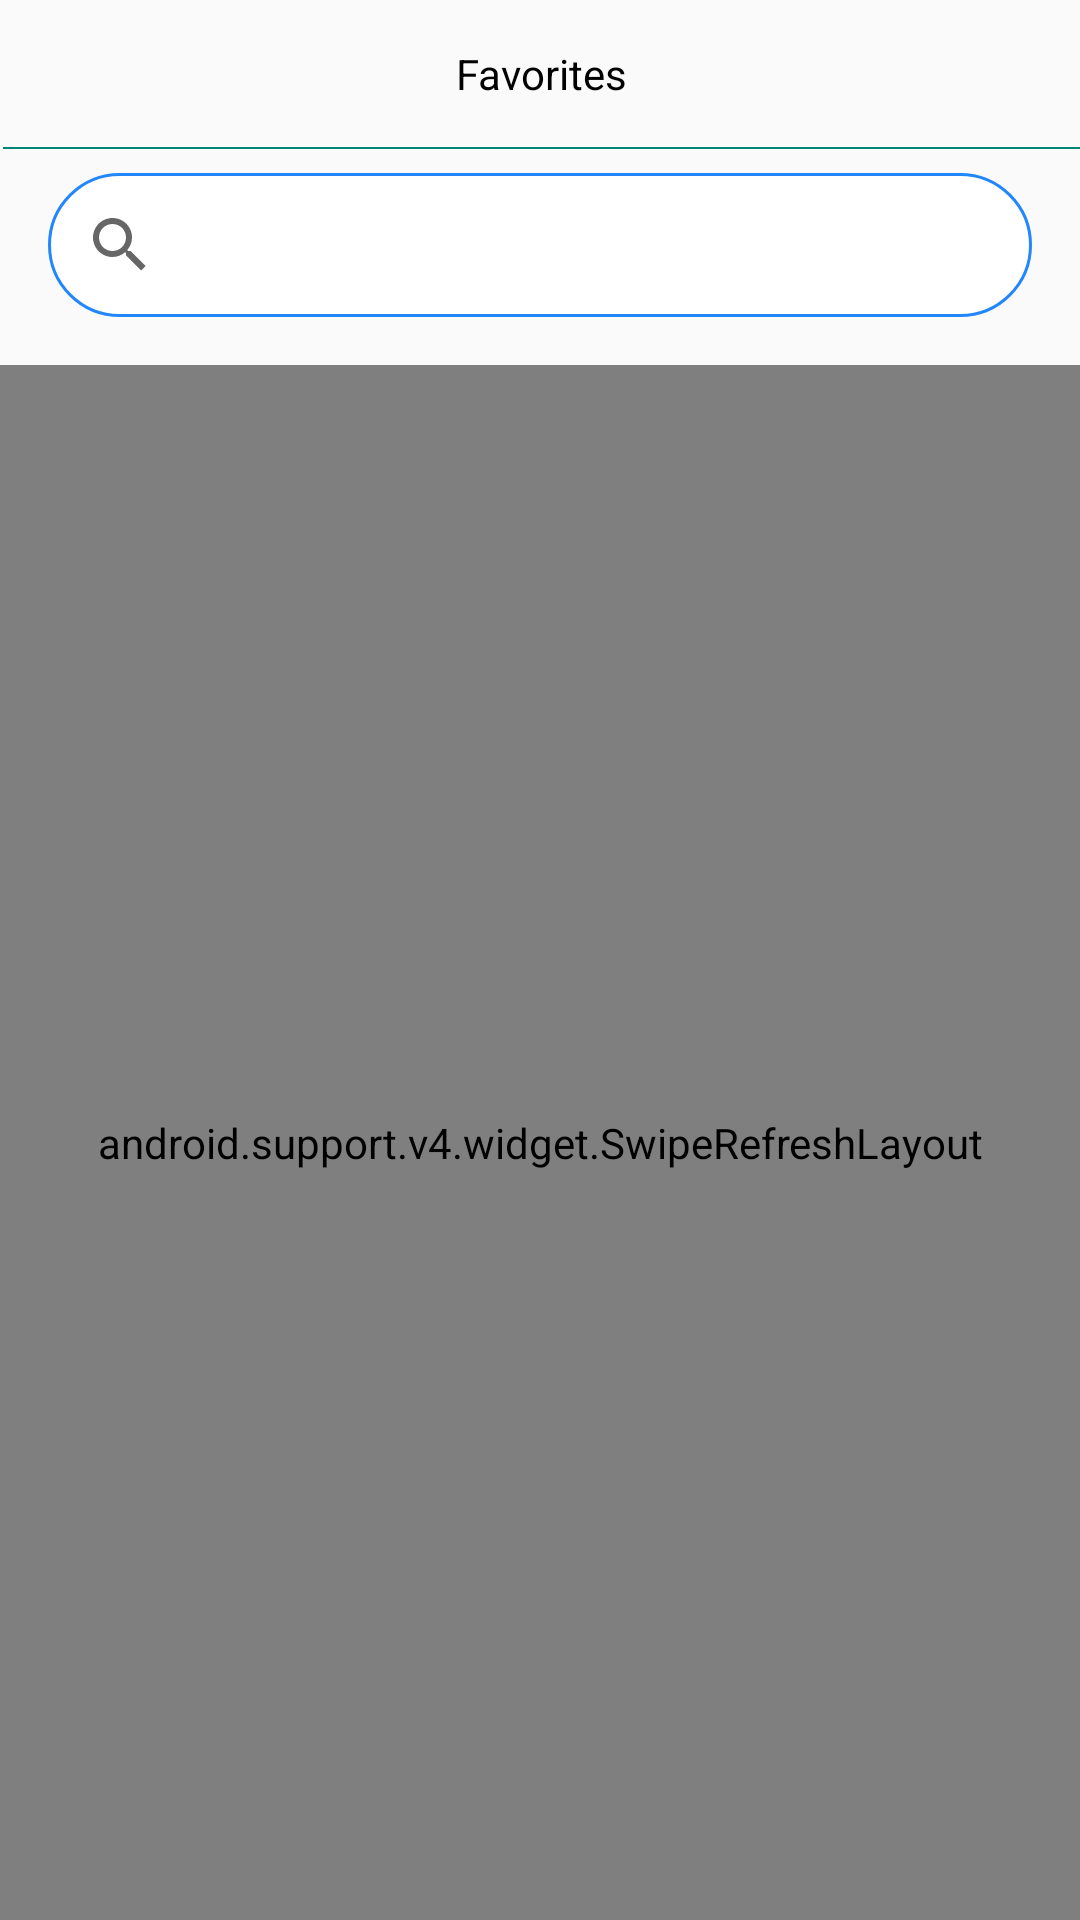

Produce the Android XML layout that renders to this screen, including the resource entries it uses.
<!-- AndroidManifest.xml: application theme AppTheme -->
<!-- res/layout/favorite_fragment.xml -->
<?xml version="1.0" encoding="utf-8"?>
<android.support.constraint.ConstraintLayout xmlns:android="http://schemas.android.com/apk/res/android"
    xmlns:tools="http://schemas.android.com/tools"
    android:layout_width="match_parent"
    android:layout_height="match_parent"
    xmlns:app="http://schemas.android.com/apk/res-auto"
    tools:context=".ui.list_favorite.FavoriteFragment">

    <LinearLayout
        android:id="@+id/toolbar"
        android:layout_width="0dp"
        android:layout_height="wrap_content"
        android:layout_marginStart="1dp"
        android:orientation="vertical"
        app:layout_constraintEnd_toEndOf="parent"
        app:layout_constraintStart_toStartOf="parent"
        app:layout_constraintTop_toTopOf="parent">

        <TextView
            android:layout_width="match_parent"
            android:layout_height="49dp"
            android:gravity="center"
            android:text="@string/favorites"
            android:textColor="@color/black"
            android:textSize="@dimen/_16ssp" />
        <View
            android:layout_width="match_parent"
            android:layout_height="0.5dp"
            android:background="@color/colorPrimary"/>
    </LinearLayout>

    <android.support.v7.widget.AppCompatImageButton
        android:id="@+id/button_back"
        android:layout_width="50dp"
        android:layout_height="50dp"
        android:background="@drawable/ripple"
        android:rotation="90"
        android:src="@drawable/ic_arrow_down"
        app:layout_constraintStart_toStartOf="parent"
        app:layout_constraintTop_toTopOf="parent" />

    <android.support.v7.widget.SearchView
        android:id="@+id/search_song"
        android:layout_width="0dp"
        android:layout_height="wrap_content"
        android:layout_marginStart="16dp"
        android:layout_marginTop="8dp"
        android:layout_marginEnd="16dp"
        android:background="@drawable/shape_item_dashboard"
        app:layout_constraintEnd_toEndOf="parent"
        app:layout_constraintHorizontal_bias="0.0"
        app:layout_constraintStart_toStartOf="parent"
        app:layout_constraintTop_toBottomOf="@+id/toolbar"
        app:queryHint="@string/search_song">

    </android.support.v7.widget.SearchView>

    <android.support.v4.widget.SwipeRefreshLayout
        android:id="@+id/swipe_refresh_layout"
        android:layout_width="match_parent"
        android:layout_height="0dp"
        android:layout_marginTop="16dp"
        app:layout_constraintBottom_toBottomOf="parent"
        app:layout_constraintEnd_toEndOf="parent"
        app:layout_constraintStart_toStartOf="parent"
        app:layout_constraintTop_toBottomOf="@+id/search_song">
        <android.support.v7.widget.RecyclerView
            android:id="@+id/recyclerview"
            android:layout_width="match_parent"
            android:layout_height="match_parent"
           />
    </android.support.v4.widget.SwipeRefreshLayout>



</android.support.constraint.ConstraintLayout>
<!-- resources referenced by this layout -->
<resources>
  <color name="black">#FF000000</color>
  <color name="colorPrimary">#008577</color>
  <!-- drawable ripple (drawable) -->
  <?xml version="1.0" encoding="utf-8"?>
  <ripple xmlns:android="http://schemas.android.com/apk/res/android"
      android:color="@android:color/darker_gray">
      <item
          android:id="@android:id/mask"
          android:gravity="center">
          <shape android:shape="rectangle">
              <corners android:radius="25dp"/>
              <solid android:color="@android:color/darker_gray"/>
          </shape>
      </item>
  </ripple>
  <!-- drawable shape_item_dashboard (drawable) -->
  <?xml version="1.0" encoding="utf-8"?>
  <ripple xmlns:android="http://schemas.android.com/apk/res/android"
      xmlns:tools="http://schemas.android.com/tools"
      android:color="#dfdfdf"
      tools:targetApi="lollipop">
      <item android:id="@+id/shape_item">
          <shape android:shape="rectangle">
              <corners android:radius="24dp" />
              <stroke
                  android:width="1dp"
                  android:color="@color/blue" />
              <solid android:color="@color/white" />
          </shape>
      </item>
  </ripple>
  <string name="favorites">Favorites</string>
  <string name="search_song">Search song</string>
  <style name="AppTheme" parent="Theme.AppCompat.Light.NoActionBar">
          
          <item name="colorPrimary">@color/colorPrimary</item>
          <item name="colorPrimaryDark">@color/colorPrimaryDark</item>
          <item name="colorAccent">@color/colorAccent</item>
      </style>
  <color name="blue">#2287FD</color>
  <color name="white">#ffffff</color>
  <color name="colorPrimaryDark">#00574B</color>
  <color name="colorAccent">#D81B60</color>
</resources>
